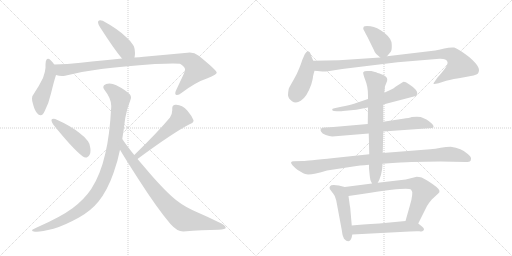
t = 0.00 s
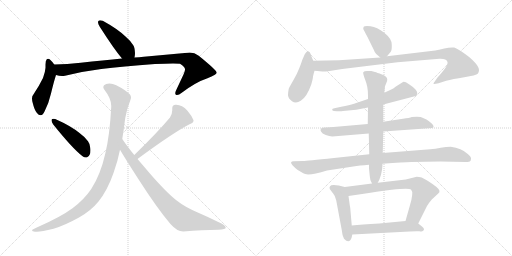
t = 2.67 s
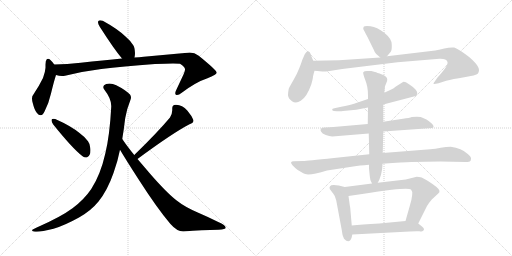
t = 5.35 s
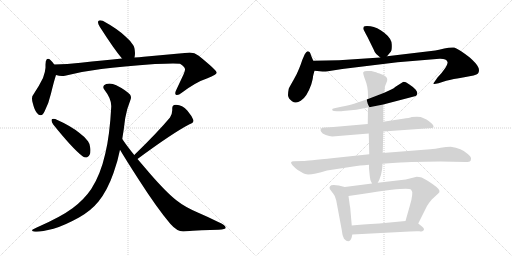
t = 8.02 s
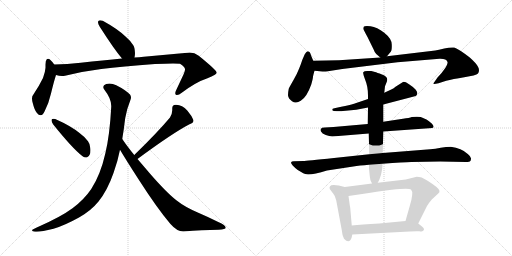
t = 10.69 s
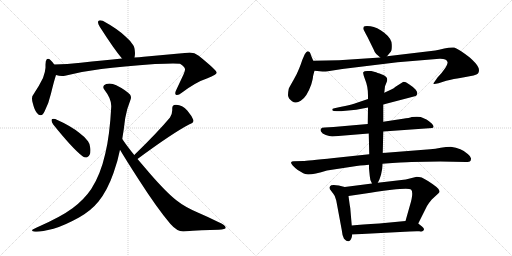
t = 13.37 s

The animated SVG that drew these frames (rendered in a browser with its animation timeline set to each time). Animation: 17 CSS @keyframes rules; one cycle of 13.37 s.

<svg version="1.1" viewBox="0 0 2048 1024" xmlns="http://www.w3.org/2000/svg">
  <g stroke="lightgray" stroke-dasharray="1,1" stroke-width="1" transform="scale(4, 4)">
    <line x1="0" y1="0" x2="256" y2="256"></line>
    <line x1="256" y1="0" x2="0" y2="256"></line>
    <line x1="128" y1="0" x2="128" y2="256"></line>
    <line x1="0" y1="128" x2="256" y2="128"></line>
    <line x1="256" y1="0" x2="512" y2="256"></line>
    <line x1="512" y1="0" x2="256" y2="256"></line>
    <line x1="384" y1="0" x2="384" y2="256"></line>
    <line x1="256" y1="128" x2="512" y2="128"></line>
  </g>
<g transform="scale(1, -1) translate(0, -850)">
   <style type="text/css">
    @keyframes keyframes0 {
      from {
       stroke: black;
       stroke-dashoffset: 444;
       stroke-width: 128;
       }
       59% {
       animation-timing-function: step-end;
       stroke: black;
       stroke-dashoffset: 0;
       stroke-width: 128;
       }
       to {
       stroke: black;
       stroke-width: 1024;
       }
       }
       #make-me-a-hanzi-animation-0 {
         animation: keyframes0 0.611328s both;
         animation-delay: 0.000000s;
         animation-timing-function: linear;
       }
    @keyframes keyframes1 {
      from {
       stroke: black;
       stroke-dashoffset: 469;
       stroke-width: 128;
       }
       60% {
       animation-timing-function: step-end;
       stroke: black;
       stroke-dashoffset: 0;
       stroke-width: 128;
       }
       to {
       stroke: black;
       stroke-width: 1024;
       }
       }
       #make-me-a-hanzi-animation-1 {
         animation: keyframes1 0.631673s both;
         animation-delay: 0.611328s;
         animation-timing-function: linear;
       }
    @keyframes keyframes2 {
      from {
       stroke: black;
       stroke-dashoffset: 971;
       stroke-width: 128;
       }
       76% {
       animation-timing-function: step-end;
       stroke: black;
       stroke-dashoffset: 0;
       stroke-width: 128;
       }
       to {
       stroke: black;
       stroke-width: 1024;
       }
       }
       #make-me-a-hanzi-animation-2 {
         animation: keyframes2 1.040202s both;
         animation-delay: 1.243001s;
         animation-timing-function: linear;
       }
    @keyframes keyframes3 {
      from {
       stroke: black;
       stroke-dashoffset: 444;
       stroke-width: 128;
       }
       59% {
       animation-timing-function: step-end;
       stroke: black;
       stroke-dashoffset: 0;
       stroke-width: 128;
       }
       to {
       stroke: black;
       stroke-width: 1024;
       }
       }
       #make-me-a-hanzi-animation-3 {
         animation: keyframes3 0.611328s both;
         animation-delay: 2.283203s;
         animation-timing-function: linear;
       }
    @keyframes keyframes4 {
      from {
       stroke: black;
       stroke-dashoffset: 534;
       stroke-width: 128;
       }
       63% {
       animation-timing-function: step-end;
       stroke: black;
       stroke-dashoffset: 0;
       stroke-width: 128;
       }
       to {
       stroke: black;
       stroke-width: 1024;
       }
       }
       #make-me-a-hanzi-animation-4 {
         animation: keyframes4 0.684570s both;
         animation-delay: 2.894531s;
         animation-timing-function: linear;
       }
    @keyframes keyframes5 {
      from {
       stroke: black;
       stroke-dashoffset: 1020;
       stroke-width: 128;
       }
       77% {
       animation-timing-function: step-end;
       stroke: black;
       stroke-dashoffset: 0;
       stroke-width: 128;
       }
       to {
       stroke: black;
       stroke-width: 1024;
       }
       }
       #make-me-a-hanzi-animation-5 {
         animation: keyframes5 1.080078s both;
         animation-delay: 3.579102s;
         animation-timing-function: linear;
       }
    @keyframes keyframes6 {
      from {
       stroke: black;
       stroke-dashoffset: 826;
       stroke-width: 128;
       }
       73% {
       animation-timing-function: step-end;
       stroke: black;
       stroke-dashoffset: 0;
       stroke-width: 128;
       }
       to {
       stroke: black;
       stroke-width: 1024;
       }
       }
       #make-me-a-hanzi-animation-6 {
         animation: keyframes6 0.922201s both;
         animation-delay: 4.659180s;
         animation-timing-function: linear;
       }
    @keyframes keyframes7 {
      from {
       stroke: black;
       stroke-dashoffset: 390;
       stroke-width: 128;
       }
       56% {
       animation-timing-function: step-end;
       stroke: black;
       stroke-dashoffset: 0;
       stroke-width: 128;
       }
       to {
       stroke: black;
       stroke-width: 1024;
       }
       }
       #make-me-a-hanzi-animation-7 {
         animation: keyframes7 0.567383s both;
         animation-delay: 5.581380s;
         animation-timing-function: linear;
       }
    @keyframes keyframes8 {
      from {
       stroke: black;
       stroke-dashoffset: 436;
       stroke-width: 128;
       }
       59% {
       animation-timing-function: step-end;
       stroke: black;
       stroke-dashoffset: 0;
       stroke-width: 128;
       }
       to {
       stroke: black;
       stroke-width: 1024;
       }
       }
       #make-me-a-hanzi-animation-8 {
         animation: keyframes8 0.604818s both;
         animation-delay: 6.148763s;
         animation-timing-function: linear;
       }
    @keyframes keyframes9 {
      from {
       stroke: black;
       stroke-dashoffset: 989;
       stroke-width: 128;
       }
       76% {
       animation-timing-function: step-end;
       stroke: black;
       stroke-dashoffset: 0;
       stroke-width: 128;
       }
       to {
       stroke: black;
       stroke-width: 1024;
       }
       }
       #make-me-a-hanzi-animation-9 {
         animation: keyframes9 1.054850s both;
         animation-delay: 6.753581s;
         animation-timing-function: linear;
       }
    @keyframes keyframes10 {
      from {
       stroke: black;
       stroke-dashoffset: 589;
       stroke-width: 128;
       }
       66% {
       animation-timing-function: step-end;
       stroke: black;
       stroke-dashoffset: 0;
       stroke-width: 128;
       }
       to {
       stroke: black;
       stroke-width: 1024;
       }
       }
       #make-me-a-hanzi-animation-10 {
         animation: keyframes10 0.729329s both;
         animation-delay: 7.808431s;
         animation-timing-function: linear;
       }
    @keyframes keyframes11 {
      from {
       stroke: black;
       stroke-dashoffset: 692;
       stroke-width: 128;
       }
       69% {
       animation-timing-function: step-end;
       stroke: black;
       stroke-dashoffset: 0;
       stroke-width: 128;
       }
       to {
       stroke: black;
       stroke-width: 1024;
       }
       }
       #make-me-a-hanzi-animation-11 {
         animation: keyframes11 0.813151s both;
         animation-delay: 8.537760s;
         animation-timing-function: linear;
       }
    @keyframes keyframes12 {
      from {
       stroke: black;
       stroke-dashoffset: 966;
       stroke-width: 128;
       }
       76% {
       animation-timing-function: step-end;
       stroke: black;
       stroke-dashoffset: 0;
       stroke-width: 128;
       }
       to {
       stroke: black;
       stroke-width: 1024;
       }
       }
       #make-me-a-hanzi-animation-12 {
         animation: keyframes12 1.036133s both;
         animation-delay: 9.350911s;
         animation-timing-function: linear;
       }
    @keyframes keyframes13 {
      from {
       stroke: black;
       stroke-dashoffset: 710;
       stroke-width: 128;
       }
       70% {
       animation-timing-function: step-end;
       stroke: black;
       stroke-dashoffset: 0;
       stroke-width: 128;
       }
       to {
       stroke: black;
       stroke-width: 1024;
       }
       }
       #make-me-a-hanzi-animation-13 {
         animation: keyframes13 0.827799s both;
         animation-delay: 10.387044s;
         animation-timing-function: linear;
       }
    @keyframes keyframes14 {
      from {
       stroke: black;
       stroke-dashoffset: 473;
       stroke-width: 128;
       }
       61% {
       animation-timing-function: step-end;
       stroke: black;
       stroke-dashoffset: 0;
       stroke-width: 128;
       }
       to {
       stroke: black;
       stroke-width: 1024;
       }
       }
       #make-me-a-hanzi-animation-14 {
         animation: keyframes14 0.634928s both;
         animation-delay: 11.214844s;
         animation-timing-function: linear;
       }
    @keyframes keyframes15 {
      from {
       stroke: black;
       stroke-dashoffset: 713;
       stroke-width: 128;
       }
       70% {
       animation-timing-function: step-end;
       stroke: black;
       stroke-dashoffset: 0;
       stroke-width: 128;
       }
       to {
       stroke: black;
       stroke-width: 1024;
       }
       }
       #make-me-a-hanzi-animation-15 {
         animation: keyframes15 0.830241s both;
         animation-delay: 11.849772s;
         animation-timing-function: linear;
       }
    @keyframes keyframes16 {
      from {
       stroke: black;
       stroke-dashoffset: 535;
       stroke-width: 128;
       }
       64% {
       animation-timing-function: step-end;
       stroke: black;
       stroke-dashoffset: 0;
       stroke-width: 128;
       }
       to {
       stroke: black;
       stroke-width: 1024;
       }
       }
       #make-me-a-hanzi-animation-16 {
         animation: keyframes16 0.685384s both;
         animation-delay: 12.680013s;
         animation-timing-function: linear;
       }
</style>
<path d="M 538 620 Q 540 629 540 638 Q 539 660 533 669 Q 523 686 502 704 Q 471 734 411 767 Q 405 769 401 769 Q 395 769 393 765 Q 392 764 392 761 Q 392 755 399 743 Q 455 655 488 616 C 507 593 533 590 538 620 Z" fill="lightgray"></path> 
<path d="M 217 592 Q 201 615 192 615 Q 189 615 187 613 Q 182 608 182 592 L 182 579 Q 181 562 172 538 Q 157 507 133 471 Q 128 466 128 456 Q 128 448 131 438 Q 137 412 147 399 Q 155 389 162 389 Q 172 389 179 406 Q 195 437 204 476 Q 215 522 224 550 C 231 573 231 573 217 592 Z" fill="lightgray"></path> 
<path d="M 224 550 Q 236 546 248 546 Q 254 546 260 547 Q 332 565 405 574 Q 488 585 620 594 Q 666 596 692 596 Q 712 596 720 595 Q 740 582 740 573 L 740 571 Q 740 567 734 552 L 704 488 Q 701 481 701 477 Q 701 473 704 471 Q 706 470 708 470 Q 716 470 727 479 Q 784 522 830 537 Q 867 551 867 560 Q 865 570 795 627 Q 778 640 759 640 Q 755 640 750 639 L 575 623 Q 556 621 538 620 L 488 616 Q 414 609 323 599 Q 268 593 217 592 C 187 591 194 555 224 550 Z" fill="lightgray"></path> 
<path d="M 206 371 L 206 368 Q 206 362 213 352 Q 290 256 329 226 Q 337 220 343 220 Q 347 220 350 222 Q 362 228 362 249 Q 362 254 361 259 Q 358 278 352 285 Q 340 302 318 318 Q 284 346 221 374 Q 217 375 214 375 Q 208 375 206 371 Z" fill="lightgray"></path> 
<path d="M 758 353 Q 774 359 774 367 L 774 369 Q 767 387 749 408 Q 729 430 705 431 L 702 431 Q 689 431 689 417 L 689 409 Q 689 395 680 380 Q 630 320 537 230 C 515 209 526 196 550 214 Q 689 317 758 353 Z" fill="lightgray"></path> 
<path d="M 489 294 Q 492 314 495 332 Q 498 357 501 378 Q 507 414 522 451 Q 524 456 524 460 Q 524 467 520 472 Q 501 491 465 509 Q 451 516 438 516 Q 431 516 425 514 Q 413 510 413 502 Q 413 496 419 489 Q 445 456 445 426 L 445 424 Q 439 308 421 235 Q 402 151 365 94 Q 336 51 290 17 Q 243 -18 147 -60 Q 132 -67 128 -70 L 128 -71 Q 128 -75 140 -77 L 147 -77 Q 167 -77 214 -65 Q 256 -53 316 -20 Q 364 7 394 44 Q 430 89 454 158 Q 471 205 480 251 L 489 294 Z" fill="lightgray"></path> 
<path d="M 537 230 Q 507 267 489 294 C 472 319 465 277 480 251 Q 503 212 554 133 Q 627 19 681 -45 Q 708 -76 733 -76 Q 810 -70 874 -69 Q 903 -67 903 -61 Q 903 -51 873 -38 Q 833 -18 791 0 Q 738 23 708 47 Q 667 78 597 159 L 550 214 L 537 230 Z" fill="lightgray"></path> 
<path d="M 1548 625 L 1563 643 Q 1568 648 1567 672 Q 1567 695 1537 719 Q 1508 742 1482 745 Q 1457 747 1455 743 Q 1453 739 1453 735 Q 1454 731 1470 702 L 1495 651 Q 1499 639 1505 634 L 1521 620 C 1534 608 1534 608 1548 625 Z" fill="lightgray"></path> 
<path d="M 1253 607 L 1245 626 Q 1242 636 1239 641 Q 1236 645 1230 645 Q 1225 644 1219 633 L 1209 610 Q 1205 597 1197 577 Q 1189 556 1174 530 Q 1159 504 1155 495 Q 1152 481 1152 469 Q 1153 456 1168 445 Q 1184 434 1203 447 Q 1227 461 1245 512 Q 1252 537 1252 544 Q 1253 550 1258 567 C 1263 584 1263 584 1253 607 Z" fill="lightgray"></path> 
<path d="M 1258 567 L 1290 564 Q 1295 563 1318 566 L 1369 574 L 1590 601 L 1758 615 Q 1786 616 1790 602 Q 1794 588 1750 540 L 1739 524 Q 1734 518 1734 515 Q 1734 512 1754 517 L 1785 527 Q 1810 534 1857 541 Q 1904 548 1912 556 Q 1920 569 1912 583 Q 1905 597 1879 620 Q 1835 654 1817 660 Q 1801 662 1777 656 Q 1753 650 1741 648 L 1548 625 L 1521 620 L 1356 609 L 1253 607 C 1223 606 1228 570 1258 567 Z" fill="lightgray"></path> 
<path d="M 1533 432 L 1663 466 Q 1668 470 1669 475 Q 1671 480 1663 491 Q 1655 501 1636 513 Q 1618 525 1612 522 L 1582 503 Q 1576 497 1565 492 L 1537 479 L 1472 454 L 1416 435 Q 1398 430 1365 423 L 1342 418 Q 1332 417 1329 414 Q 1329 411 1330 408 Q 1332 405 1347 405 L 1359 405 Q 1367 405 1372 406 L 1425 411 L 1472 420 L 1533 432 Z" fill="lightgray"></path> 
<path d="M 1533 324 L 1729 338 Q 1740 341 1728 355 Q 1715 367 1706 372 L 1683 382 Q 1670 385 1647 382 Q 1638 378 1612 375 L 1533 363 L 1471 354 L 1334 342 L 1299 340 Q 1286 340 1284 335 Q 1280 331 1284 324 Q 1288 316 1303 310 Q 1318 306 1329 304 L 1475 316 L 1533 324 Z" fill="lightgray"></path> 
<path d="M 1645 202 L 1761 204 L 1863 202 Q 1867 201 1879 204 Q 1883 206 1884 214 Q 1886 222 1871 234 Q 1846 258 1803 263 Q 1785 263 1763 259 Q 1741 255 1721 253 L 1531 238 L 1477 233 L 1336 218 Q 1225 206 1213 206 L 1175 205 Q 1166 205 1164 200 Q 1164 191 1191 170 L 1213 157 Q 1230 144 1308 168 L 1413 184 Q 1437 188 1476 191 L 1530 195 Q 1616 201 1645 202 Z" fill="lightgray"></path> 
<path d="M 1531 238 L 1533 324 L 1533 363 L 1533 432 L 1537 479 L 1540 505 L 1546 520 Q 1549 527 1549 532 Q 1549 544 1528 552 Q 1507 560 1500 562 L 1485 566 L 1469 566 Q 1456 566 1453 561 Q 1451 556 1461 530 Q 1472 504 1472 468 L 1472 454 L 1472 420 L 1471 354 L 1475 316 L 1477 233 L 1476 191 L 1476 176 L 1479 146 Q 1479 132 1488 116 C 1498 94 1498 94 1511 119 Q 1517 130 1518 133 L 1524 151 L 1527 166 Q 1529 171 1530 195 L 1531 238 Z" fill="lightgray"></path> 
<path d="M 1379 102 L 1355 108 Q 1335 112 1325 109 Q 1319 105 1318 100 Q 1317 95 1325 86 Q 1333 76 1339 66 L 1345 48 L 1367 -70 Q 1369 -93 1376 -105 Q 1398 -128 1407 -99 L 1409 -88 L 1407 -52 L 1401 18 Q 1399 28 1394 66 C 1390 96 1390 99 1379 102 Z" fill="lightgray"></path> 
<path d="M 1488 116 L 1379 102 C 1349 98 1364 62 1394 66 L 1462 76 Q 1498 82 1567 91 Q 1636 99 1644 92 Q 1656 81 1639 26 L 1622 -34 C 1614 -63 1660 -71 1673 -44 L 1708 26 Q 1716 39 1727 52 L 1753 76 Q 1766 86 1746 102 Q 1711 129 1687 140 Q 1675 143 1667 143 L 1623 132 L 1511 119 L 1488 116 Z" fill="lightgray"></path> 
<path d="M 1409 -88 L 1639 -76 Q 1665 -74 1677 -75 Q 1690 -77 1691 -74 Q 1696 -72 1696 -67 Q 1696 -62 1688 -56 L 1673 -44 C 1656 -31 1652 -31 1622 -34 L 1517 -44 Q 1445 -48 1407 -52 C 1377 -55 1379 -90 1409 -88 Z" fill="lightgray"></path> 
      <clipPath id="make-me-a-hanzi-clip-0">
      <path d="M 538 620 Q 540 629 540 638 Q 539 660 533 669 Q 523 686 502 704 Q 471 734 411 767 Q 405 769 401 769 Q 395 769 393 765 Q 392 764 392 761 Q 392 755 399 743 Q 455 655 488 616 C 507 593 533 590 538 620 Z" fill="lightgray"></path>
      </clipPath>
      <path clip-path="url(#make-me-a-hanzi-clip-0)" d="M 400 761 L 531 626 " fill="none" id="make-me-a-hanzi-animation-0" stroke-dasharray="316 632" stroke-linecap="round"></path>

      <clipPath id="make-me-a-hanzi-clip-1">
      <path d="M 217 592 Q 201 615 192 615 Q 189 615 187 613 Q 182 608 182 592 L 182 579 Q 181 562 172 538 Q 157 507 133 471 Q 128 466 128 456 Q 128 448 131 438 Q 137 412 147 399 Q 155 389 162 389 Q 172 389 179 406 Q 195 437 204 476 Q 215 522 224 550 C 231 573 231 573 217 592 Z" fill="lightgray"></path>
      </clipPath>
      <path clip-path="url(#make-me-a-hanzi-clip-1)" d="M 193 606 L 201 582 L 200 551 L 162 450 L 162 401 " fill="none" id="make-me-a-hanzi-animation-1" stroke-dasharray="341 682" stroke-linecap="round"></path>

      <clipPath id="make-me-a-hanzi-clip-2">
      <path d="M 224 550 Q 236 546 248 546 Q 254 546 260 547 Q 332 565 405 574 Q 488 585 620 594 Q 666 596 692 596 Q 712 596 720 595 Q 740 582 740 573 L 740 571 Q 740 567 734 552 L 704 488 Q 701 481 701 477 Q 701 473 704 471 Q 706 470 708 470 Q 716 470 727 479 Q 784 522 830 537 Q 867 551 867 560 Q 865 570 795 627 Q 778 640 759 640 Q 755 640 750 639 L 575 623 Q 556 621 538 620 L 488 616 Q 414 609 323 599 Q 268 593 217 592 C 187 591 194 555 224 550 Z" fill="lightgray"></path>
      </clipPath>
      <path clip-path="url(#make-me-a-hanzi-clip-2)" d="M 224 586 L 245 569 L 262 570 L 469 599 L 728 616 L 765 603 L 788 572 L 708 477 " fill="none" id="make-me-a-hanzi-animation-2" stroke-dasharray="843 1686" stroke-linecap="round"></path>

      <clipPath id="make-me-a-hanzi-clip-3">
      <path d="M 206 371 L 206 368 Q 206 362 213 352 Q 290 256 329 226 Q 337 220 343 220 Q 347 220 350 222 Q 362 228 362 249 Q 362 254 361 259 Q 358 278 352 285 Q 340 302 318 318 Q 284 346 221 374 Q 217 375 214 375 Q 208 375 206 371 Z" fill="lightgray"></path>
      </clipPath>
      <path clip-path="url(#make-me-a-hanzi-clip-3)" d="M 212 370 L 324 272 L 342 237 " fill="none" id="make-me-a-hanzi-animation-3" stroke-dasharray="316 632" stroke-linecap="round"></path>

      <clipPath id="make-me-a-hanzi-clip-4">
      <path d="M 758 353 Q 774 359 774 367 L 774 369 Q 767 387 749 408 Q 729 430 705 431 L 702 431 Q 689 431 689 417 L 689 409 Q 689 395 680 380 Q 630 320 537 230 C 515 209 526 196 550 214 Q 689 317 758 353 Z" fill="lightgray"></path>
      </clipPath>
      <path clip-path="url(#make-me-a-hanzi-clip-4)" d="M 701 419 L 714 404 L 723 379 L 584 255 L 554 230 L 548 232 " fill="none" id="make-me-a-hanzi-animation-4" stroke-dasharray="406 812" stroke-linecap="round"></path>

      <clipPath id="make-me-a-hanzi-clip-5">
      <path d="M 489 294 Q 492 314 495 332 Q 498 357 501 378 Q 507 414 522 451 Q 524 456 524 460 Q 524 467 520 472 Q 501 491 465 509 Q 451 516 438 516 Q 431 516 425 514 Q 413 510 413 502 Q 413 496 419 489 Q 445 456 445 426 L 445 424 Q 439 308 421 235 Q 402 151 365 94 Q 336 51 290 17 Q 243 -18 147 -60 Q 132 -67 128 -70 L 128 -71 Q 128 -75 140 -77 L 147 -77 Q 167 -77 214 -65 Q 256 -53 316 -20 Q 364 7 394 44 Q 430 89 454 158 Q 471 205 480 251 L 489 294 Z" fill="lightgray"></path>
      </clipPath>
      <path clip-path="url(#make-me-a-hanzi-clip-5)" d="M 427 500 L 450 489 L 481 454 L 465 318 L 447 225 L 404 107 L 370 56 L 298 -6 L 202 -53 L 133 -70 " fill="none" id="make-me-a-hanzi-animation-5" stroke-dasharray="892 1784" stroke-linecap="round"></path>

      <clipPath id="make-me-a-hanzi-clip-6">
      <path d="M 537 230 Q 507 267 489 294 C 472 319 465 277 480 251 Q 503 212 554 133 Q 627 19 681 -45 Q 708 -76 733 -76 Q 810 -70 874 -69 Q 903 -67 903 -61 Q 903 -51 873 -38 Q 833 -18 791 0 Q 738 23 708 47 Q 667 78 597 159 L 550 214 L 537 230 Z" fill="lightgray"></path>
      </clipPath>
      <path clip-path="url(#make-me-a-hanzi-clip-6)" d="M 488 287 L 496 255 L 602 109 L 684 14 L 721 -19 L 755 -32 L 897 -60 " fill="none" id="make-me-a-hanzi-animation-6" stroke-dasharray="698 1396" stroke-linecap="round"></path>

      <clipPath id="make-me-a-hanzi-clip-7">
      <path d="M 1548 625 L 1563 643 Q 1568 648 1567 672 Q 1567 695 1537 719 Q 1508 742 1482 745 Q 1457 747 1455 743 Q 1453 739 1453 735 Q 1454 731 1470 702 L 1495 651 Q 1499 639 1505 634 L 1521 620 C 1534 608 1534 608 1548 625 Z" fill="lightgray"></path>
      </clipPath>
      <path clip-path="url(#make-me-a-hanzi-clip-7)" d="M 1461 737 L 1493 716 L 1525 678 L 1530 660 L 1526 633 " fill="none" id="make-me-a-hanzi-animation-7" stroke-dasharray="262 524" stroke-linecap="round"></path>

      <clipPath id="make-me-a-hanzi-clip-8">
      <path d="M 1253 607 L 1245 626 Q 1242 636 1239 641 Q 1236 645 1230 645 Q 1225 644 1219 633 L 1209 610 Q 1205 597 1197 577 Q 1189 556 1174 530 Q 1159 504 1155 495 Q 1152 481 1152 469 Q 1153 456 1168 445 Q 1184 434 1203 447 Q 1227 461 1245 512 Q 1252 537 1252 544 Q 1253 550 1258 567 C 1263 584 1263 584 1253 607 Z" fill="lightgray"></path>
      </clipPath>
      <path clip-path="url(#make-me-a-hanzi-clip-8)" d="M 1232 637 L 1227 568 L 1183 466 " fill="none" id="make-me-a-hanzi-animation-8" stroke-dasharray="308 616" stroke-linecap="round"></path>

      <clipPath id="make-me-a-hanzi-clip-9">
      <path d="M 1258 567 L 1290 564 Q 1295 563 1318 566 L 1369 574 L 1590 601 L 1758 615 Q 1786 616 1790 602 Q 1794 588 1750 540 L 1739 524 Q 1734 518 1734 515 Q 1734 512 1754 517 L 1785 527 Q 1810 534 1857 541 Q 1904 548 1912 556 Q 1920 569 1912 583 Q 1905 597 1879 620 Q 1835 654 1817 660 Q 1801 662 1777 656 Q 1753 650 1741 648 L 1548 625 L 1521 620 L 1356 609 L 1253 607 C 1223 606 1228 570 1258 567 Z" fill="lightgray"></path>
      </clipPath>
      <path clip-path="url(#make-me-a-hanzi-clip-9)" d="M 1260 601 L 1277 587 L 1306 586 L 1760 634 L 1802 632 L 1815 625 L 1839 588 L 1746 519 L 1737 519 " fill="none" id="make-me-a-hanzi-animation-9" stroke-dasharray="861 1722" stroke-linecap="round"></path>

      <clipPath id="make-me-a-hanzi-clip-10">
      <path d="M 1533 432 L 1663 466 Q 1668 470 1669 475 Q 1671 480 1663 491 Q 1655 501 1636 513 Q 1618 525 1612 522 L 1582 503 Q 1576 497 1565 492 L 1537 479 L 1472 454 L 1416 435 Q 1398 430 1365 423 L 1342 418 Q 1332 417 1329 414 Q 1329 411 1330 408 Q 1332 405 1347 405 L 1359 405 Q 1367 405 1372 406 L 1425 411 L 1472 420 L 1533 432 Z" fill="lightgray"></path>
      </clipPath>
      <path clip-path="url(#make-me-a-hanzi-clip-10)" d="M 1656 477 L 1614 486 L 1477 437 L 1365 413 L 1335 412 " fill="none" id="make-me-a-hanzi-animation-10" stroke-dasharray="461 922" stroke-linecap="round"></path>

      <clipPath id="make-me-a-hanzi-clip-11">
      <path d="M 1533 324 L 1729 338 Q 1740 341 1728 355 Q 1715 367 1706 372 L 1683 382 Q 1670 385 1647 382 Q 1638 378 1612 375 L 1533 363 L 1471 354 L 1334 342 L 1299 340 Q 1286 340 1284 335 Q 1280 331 1284 324 Q 1288 316 1303 310 Q 1318 306 1329 304 L 1475 316 L 1533 324 Z" fill="lightgray"></path>
      </clipPath>
      <path clip-path="url(#make-me-a-hanzi-clip-11)" d="M 1294 330 L 1327 323 L 1379 326 L 1667 359 L 1726 346 " fill="none" id="make-me-a-hanzi-animation-11" stroke-dasharray="564 1128" stroke-linecap="round"></path>

      <clipPath id="make-me-a-hanzi-clip-12">
      <path d="M 1645 202 L 1761 204 L 1863 202 Q 1867 201 1879 204 Q 1883 206 1884 214 Q 1886 222 1871 234 Q 1846 258 1803 263 Q 1785 263 1763 259 Q 1741 255 1721 253 L 1531 238 L 1477 233 L 1336 218 Q 1225 206 1213 206 L 1175 205 Q 1166 205 1164 200 Q 1164 191 1191 170 L 1213 157 Q 1230 144 1308 168 L 1413 184 Q 1437 188 1476 191 L 1530 195 Q 1616 201 1645 202 Z" fill="lightgray"></path>
      </clipPath>
      <path clip-path="url(#make-me-a-hanzi-clip-12)" d="M 1171 199 L 1193 188 L 1233 180 L 1456 211 L 1774 233 L 1819 232 L 1872 214 " fill="none" id="make-me-a-hanzi-animation-12" stroke-dasharray="838 1676" stroke-linecap="round"></path>

      <clipPath id="make-me-a-hanzi-clip-13">
      <path d="M 1531 238 L 1533 324 L 1533 363 L 1533 432 L 1537 479 L 1540 505 L 1546 520 Q 1549 527 1549 532 Q 1549 544 1528 552 Q 1507 560 1500 562 L 1485 566 L 1469 566 Q 1456 566 1453 561 Q 1451 556 1461 530 Q 1472 504 1472 468 L 1472 454 L 1472 420 L 1471 354 L 1475 316 L 1477 233 L 1476 191 L 1476 176 L 1479 146 Q 1479 132 1488 116 C 1498 94 1498 94 1511 119 Q 1517 130 1518 133 L 1524 151 L 1527 166 Q 1529 171 1530 195 L 1531 238 Z" fill="lightgray"></path>
      </clipPath>
      <path clip-path="url(#make-me-a-hanzi-clip-13)" d="M 1459 558 L 1486 539 L 1504 517 L 1504 203 L 1499 136 L 1492 127 " fill="none" id="make-me-a-hanzi-animation-13" stroke-dasharray="582 1164" stroke-linecap="round"></path>

      <clipPath id="make-me-a-hanzi-clip-14">
      <path d="M 1379 102 L 1355 108 Q 1335 112 1325 109 Q 1319 105 1318 100 Q 1317 95 1325 86 Q 1333 76 1339 66 L 1345 48 L 1367 -70 Q 1369 -93 1376 -105 Q 1398 -128 1407 -99 L 1409 -88 L 1407 -52 L 1401 18 Q 1399 28 1394 66 C 1390 96 1390 99 1379 102 Z" fill="lightgray"></path>
      </clipPath>
      <path clip-path="url(#make-me-a-hanzi-clip-14)" d="M 1331 98 L 1360 80 L 1371 54 L 1391 -99 " fill="none" id="make-me-a-hanzi-animation-14" stroke-dasharray="345 690" stroke-linecap="round"></path>

      <clipPath id="make-me-a-hanzi-clip-15">
      <path d="M 1488 116 L 1379 102 C 1349 98 1364 62 1394 66 L 1462 76 Q 1498 82 1567 91 Q 1636 99 1644 92 Q 1656 81 1639 26 L 1622 -34 C 1614 -63 1660 -71 1673 -44 L 1708 26 Q 1716 39 1727 52 L 1753 76 Q 1766 86 1746 102 Q 1711 129 1687 140 Q 1675 143 1667 143 L 1623 132 L 1511 119 L 1488 116 Z" fill="lightgray"></path>
      </clipPath>
      <path clip-path="url(#make-me-a-hanzi-clip-15)" d="M 1387 98 L 1412 87 L 1590 111 L 1669 111 L 1694 83 L 1658 -12 L 1630 -28 " fill="none" id="make-me-a-hanzi-animation-15" stroke-dasharray="585 1170" stroke-linecap="round"></path>

      <clipPath id="make-me-a-hanzi-clip-16">
      <path d="M 1409 -88 L 1639 -76 Q 1665 -74 1677 -75 Q 1690 -77 1691 -74 Q 1696 -72 1696 -67 Q 1696 -62 1688 -56 L 1673 -44 C 1656 -31 1652 -31 1622 -34 L 1517 -44 Q 1445 -48 1407 -52 C 1377 -55 1379 -90 1409 -88 Z" fill="lightgray"></path>
      </clipPath>
      <path clip-path="url(#make-me-a-hanzi-clip-16)" d="M 1416 -82 L 1425 -69 L 1440 -67 L 1624 -55 L 1687 -65 " fill="none" id="make-me-a-hanzi-animation-16" stroke-dasharray="407 814" stroke-linecap="round"></path>

</g>
</svg>
